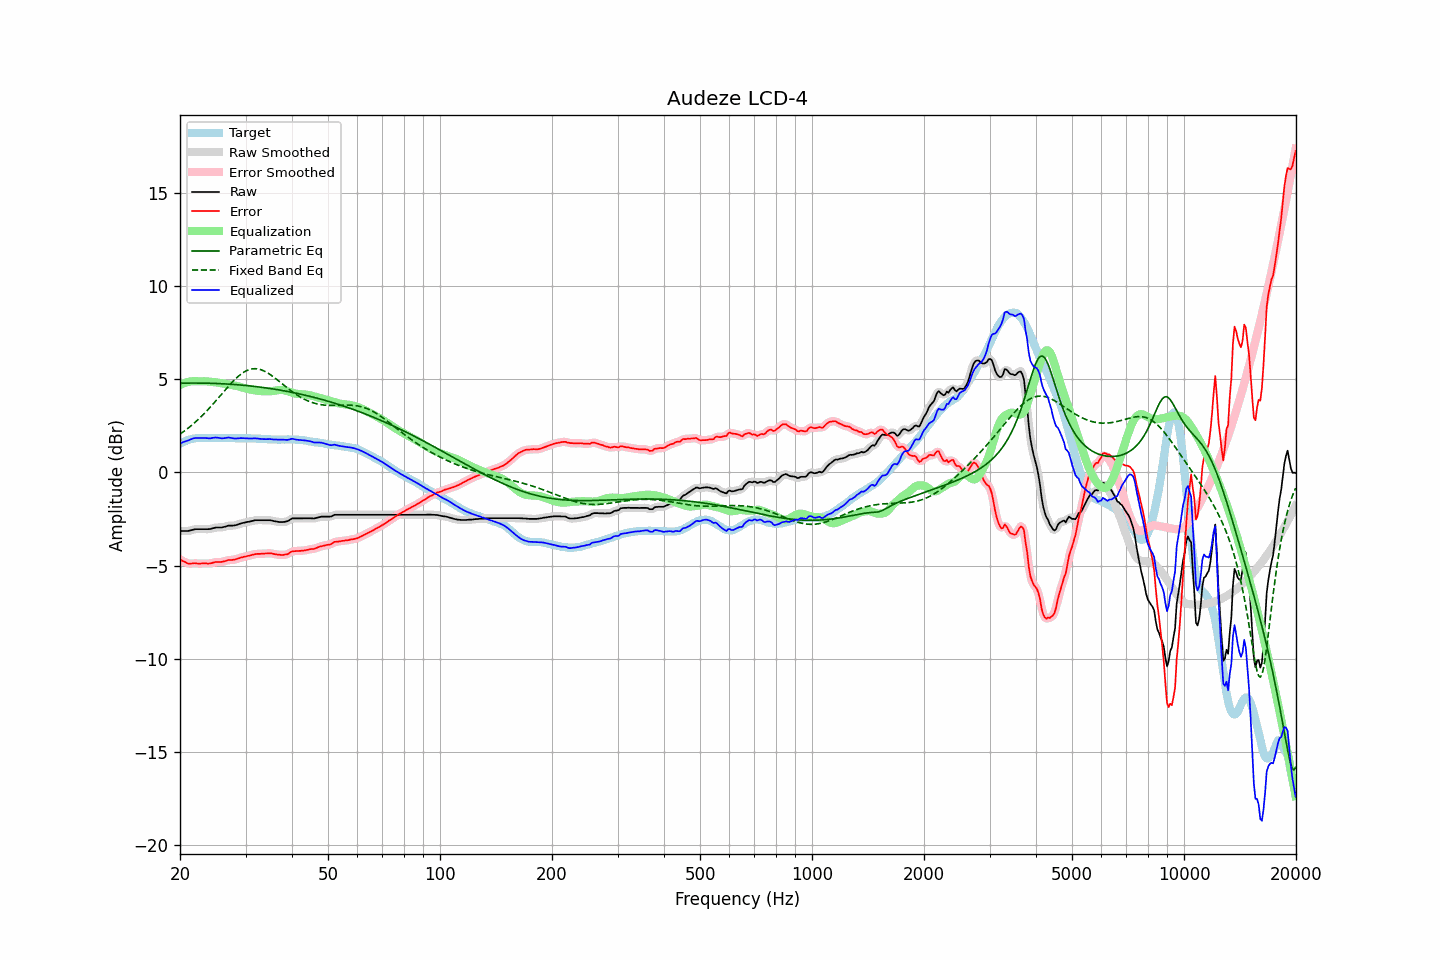

Data behind this chart, as committed beside it:
frequency, raw, error, smoothed, error_smoothed, equalization, parametric_eq, fixed_band_eq, equalized_raw, equalized_smoothed, target
20.00, -3.14, -4.67, -3.14, -4.67, 4.69, 4.78, 2.05, 1.54, 1.55, 1.53
20.20, -3.14, -4.72, -3.15, -4.72, 4.73, 4.79, 2.11, 1.59, 1.58, 1.58
20.40, -3.14, -4.77, -3.15, -4.77, 4.77, 4.79, 2.17, 1.62, 1.62, 1.63
20.61, -3.14, -4.80, -3.15, -4.81, 4.80, 4.79, 2.24, 1.66, 1.65, 1.66
20.81, -3.14, -4.85, -3.14, -4.85, 4.83, 4.79, 2.30, 1.69, 1.68, 1.71
21.02, -3.14, -4.89, -3.14, -4.88, 4.85, 4.79, 2.37, 1.71, 1.71, 1.75
21.23, -3.12, -4.89, -3.12, -4.89, 4.87, 4.79, 2.44, 1.75, 1.75, 1.77
21.44, -3.10, -4.89, -3.10, -4.89, 4.89, 4.79, 2.51, 1.78, 1.79, 1.79
21.66, -3.07, -4.88, -3.08, -4.88, 4.89, 4.79, 2.58, 1.82, 1.82, 1.81
21.87, -3.05, -4.87, -3.06, -4.88, 4.89, 4.79, 2.66, 1.84, 1.84, 1.82
22.09, -3.04, -4.88, -3.05, -4.88, 4.89, 4.79, 2.74, 1.85, 1.84, 1.84
22.31, -3.04, -4.89, -3.04, -4.89, 4.89, 4.79, 2.81, 1.84, 1.84, 1.85
22.54, -3.04, -4.89, -3.04, -4.89, 4.88, 4.79, 2.90, 1.84, 1.84, 1.85
22.76, -3.04, -4.89, -3.04, -4.89, 4.89, 4.79, 2.98, 1.84, 1.84, 1.85
22.99, -3.04, -4.88, -3.04, -4.88, 4.89, 4.79, 3.06, 1.84, 1.84, 1.84
23.22, -3.04, -4.88, -3.04, -4.88, 4.89, 4.79, 3.15, 1.85, 1.85, 1.84
23.45, -3.04, -4.88, -3.04, -4.88, 4.89, 4.79, 3.24, 1.84, 1.84, 1.84
23.69, -3.04, -4.89, -3.05, -4.89, 4.88, 4.79, 3.33, 1.84, 1.83, 1.85
23.92, -3.04, -4.89, -3.04, -4.89, 4.87, 4.78, 3.42, 1.83, 1.83, 1.85
24.16, -3.03, -4.88, -3.03, -4.88, 4.86, 4.78, 3.52, 1.83, 1.83, 1.85
24.40, -3.00, -4.86, -3.01, -4.86, 4.85, 4.78, 3.61, 1.85, 1.85, 1.86
24.65, -2.98, -4.83, -2.98, -4.83, 4.84, 4.78, 3.71, 1.86, 1.86, 1.85
24.89, -2.96, -4.81, -2.97, -4.81, 4.83, 4.77, 3.81, 1.87, 1.87, 1.85
25.14, -2.95, -4.80, -2.96, -4.81, 4.82, 4.77, 3.91, 1.87, 1.87, 1.85
25.39, -2.95, -4.81, -2.95, -4.81, 4.81, 4.77, 4.01, 1.85, 1.85, 1.86
25.65, -2.95, -4.81, -2.95, -4.81, 4.79, 4.76, 4.11, 1.84, 1.84, 1.86
25.91, -2.95, -4.80, -2.95, -4.80, 4.78, 4.76, 4.21, 1.83, 1.83, 1.85
26.16, -2.93, -4.78, -2.94, -4.78, 4.77, 4.75, 4.31, 1.83, 1.83, 1.85
26.43, -2.91, -4.76, -2.91, -4.76, 4.76, 4.75, 4.41, 1.84, 1.85, 1.85
26.69, -2.88, -4.73, -2.88, -4.73, 4.74, 4.74, 4.51, 1.86, 1.86, 1.85
26.96, -2.85, -4.70, -2.86, -4.71, 4.73, 4.74, 4.61, 1.87, 1.86, 1.85
27.23, -2.85, -4.70, -2.85, -4.70, 4.71, 4.73, 4.71, 1.86, 1.86, 1.85
27.50, -2.85, -4.70, -2.85, -4.70, 4.70, 4.73, 4.80, 1.84, 1.84, 1.85
27.77, -2.85, -4.69, -2.85, -4.69, 4.68, 4.72, 4.89, 1.82, 1.83, 1.84
28.05, -2.84, -4.68, -2.84, -4.67, 4.66, 4.71, 4.98, 1.82, 1.82, 1.84
28.33, -2.82, -4.65, -2.82, -4.65, 4.64, 4.71, 5.06, 1.82, 1.82, 1.83
28.62, -2.79, -4.62, -2.79, -4.62, 4.62, 4.70, 5.14, 1.83, 1.83, 1.83
28.90, -2.76, -4.60, -2.76, -4.59, 4.60, 4.69, 5.21, 1.84, 1.84, 1.84
29.19, -2.73, -4.56, -2.74, -4.57, 4.58, 4.69, 5.28, 1.84, 1.84, 1.83
29.48, -2.71, -4.55, -2.71, -4.55, 4.55, 4.68, 5.34, 1.84, 1.84, 1.84
29.78, -2.69, -4.52, -2.69, -4.52, 4.53, 4.67, 5.39, 1.83, 1.84, 1.83
30.08, -2.67, -4.51, -2.67, -4.51, 4.50, 4.66, 5.44, 1.83, 1.83, 1.84
30.38, -2.65, -4.48, -2.66, -4.49, 4.48, 4.65, 5.48, 1.83, 1.82, 1.83
30.68, -2.64, -4.47, -2.64, -4.47, 4.46, 4.64, 5.51, 1.82, 1.82, 1.83
30.99, -2.62, -4.45, -2.62, -4.45, 4.44, 4.64, 5.54, 1.82, 1.82, 1.83
31.30, -2.60, -4.42, -2.60, -4.42, 4.42, 4.63, 5.55, 1.82, 1.82, 1.82
31.61, -2.58, -4.40, -2.58, -4.40, 4.41, 4.62, 5.56, 1.82, 1.82, 1.82
31.93, -2.56, -4.38, -2.57, -4.38, 4.39, 4.61, 5.56, 1.83, 1.82, 1.82
32.24, -2.56, -4.37, -2.56, -4.37, 4.38, 4.60, 5.56, 1.82, 1.82, 1.81
32.57, -2.56, -4.37, -2.56, -4.37, 4.37, 4.58, 5.54, 1.81, 1.81, 1.81
32.89, -2.56, -4.37, -2.56, -4.37, 4.36, 4.57, 5.52, 1.80, 1.80, 1.81
33.22, -2.56, -4.36, -2.56, -4.36, 4.35, 4.56, 5.49, 1.79, 1.79, 1.80
33.55, -2.56, -4.36, -2.56, -4.36, 4.35, 4.55, 5.45, 1.79, 1.79, 1.80
33.89, -2.56, -4.35, -2.56, -4.35, 4.35, 4.54, 5.41, 1.78, 1.78, 1.79
34.23, -2.56, -4.35, -2.56, -4.35, 4.35, 4.53, 5.36, 1.78, 1.79, 1.79
34.57, -2.56, -4.34, -2.56, -4.34, 4.35, 4.51, 5.31, 1.79, 1.79, 1.78
34.92, -2.56, -4.34, -2.57, -4.34, 4.35, 4.50, 5.26, 1.79, 1.78, 1.78
35.27, -2.58, -4.35, -2.58, -4.35, 4.36, 4.49, 5.20, 1.78, 1.78, 1.77
35.62, -2.60, -4.37, -2.60, -4.37, 4.37, 4.48, 5.13, 1.77, 1.77, 1.77
35.97, -2.62, -4.39, -2.62, -4.39, 4.38, 4.46, 5.07, 1.76, 1.76, 1.77
... 635 more rows
